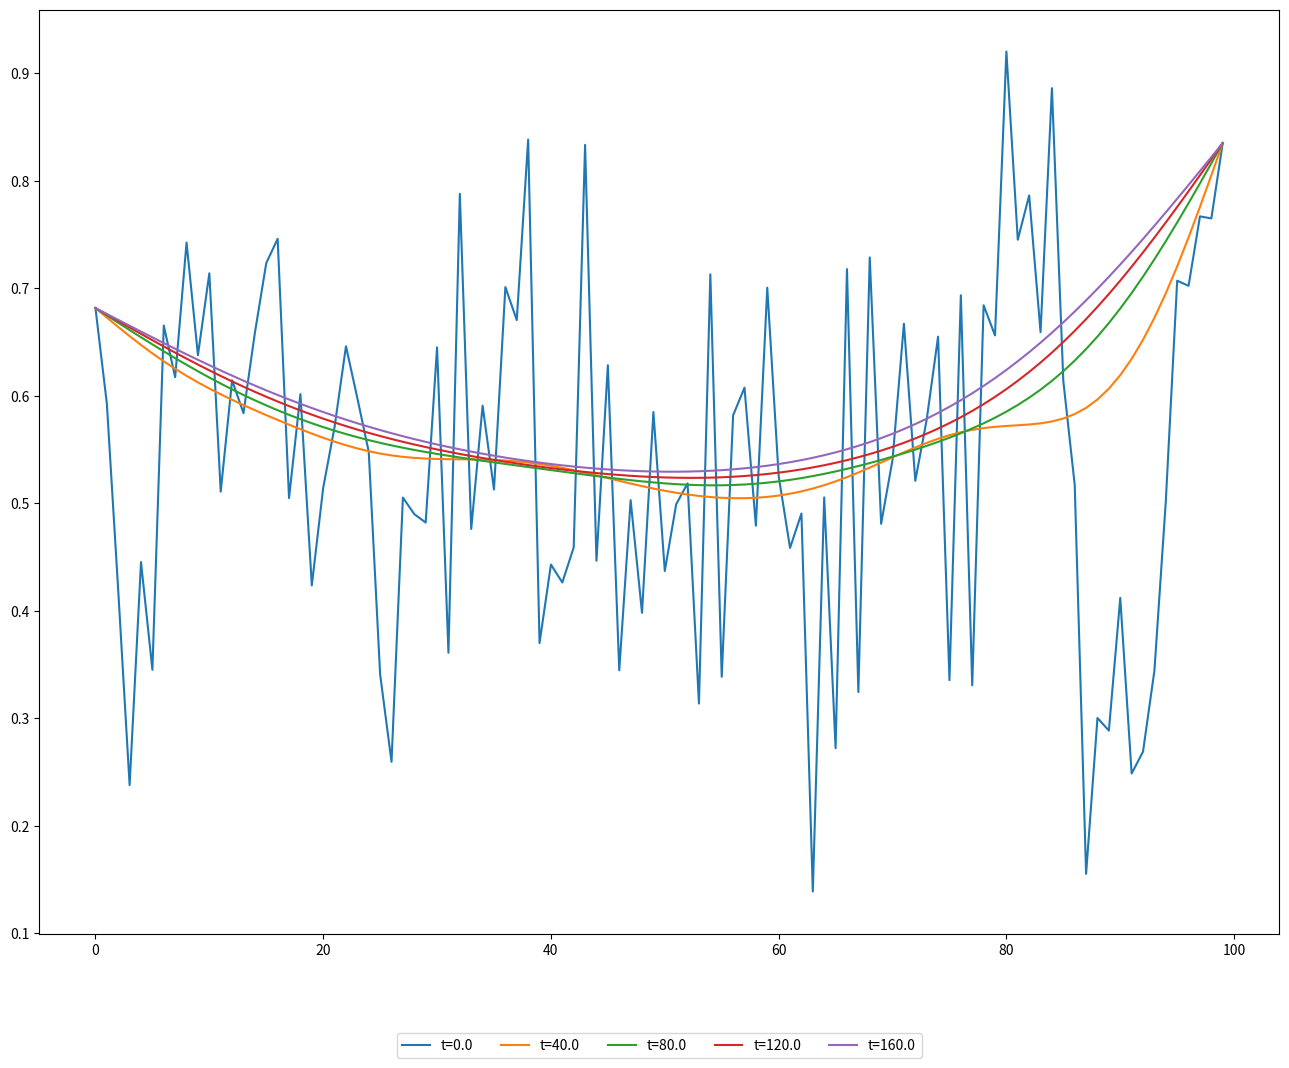

The script that saved this image:
#Lets have matplotlib "inline"
get_ipython().magic('matplotlib inline')
get_ipython().magic("config InlineBackend.figure_format = 'retina'")

#Import packages we need
import numpy as np
from matplotlib import animation, rc
from matplotlib import pyplot as plt

#Set large figure sizes
rc('figure', figsize=(16.0, 12.0))
rc('animation', html='html5')

nx = 100
u0 = np.random.rand(nx)
u1 = np.empty(nx)
kappa = 1.0
dx = 1.0
dt = 0.8 * dx*dx / (2.0*kappa)
nt = 500

for n in range(nt):
    #Internal cells
    for i in range(1, nx-1):
        u1[i] = u0[i] + kappa*dt/(dx*dx) * (u0[i-1] - 2*u0[i] + u0[i+1])
    
    #Boundary conditions
    u1[0] = u0[0]
    u1[nx-1] = u0[nx-1]
    
    #Plot
    if (n % 100 == 0):
        plt.plot(u1, '-', label="t="+str(n*dt))
    
    #Swap u0, u1
    u0, u1 = u1, u0

plt.legend(loc='upper center', ncol=5, bbox_to_anchor=(0.5, -0.1))



